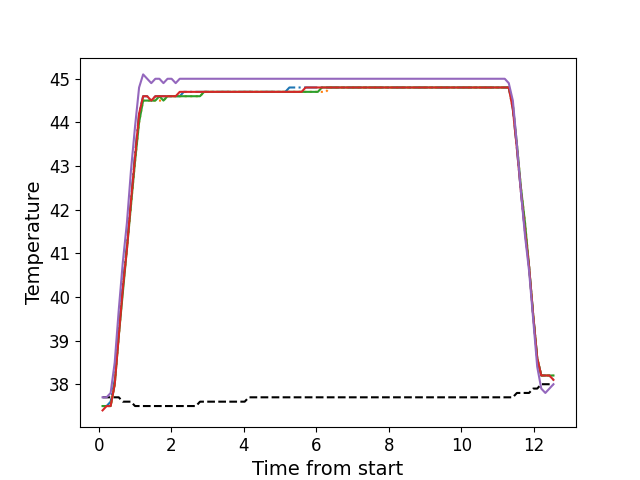

The table this chart was drawn from, first rows:
, times, neutral, z1, z2, z3, z4, z5
0, 0.1066, 37.7, 37.5, 37.5, 37.5, 37.4, 37.7
1, 0.2183, 37.7, 37.5, 37.5, 37.5, 37.5, 37.7
2, 0.3299, 37.7, 37.6, 37.5, 37.5, 37.5, 37.8
3, 0.4425, 37.7, 38.1, 38.0, 38.0, 38.0, 38.5
4, 0.5537, 37.7, 39.2, 39.1, 39.1, 39.1, 39.7
5, 0.6663, 37.6, 40.3, 40.2, 40.1, 40.2, 40.8
6, 0.7792, 37.6, 41.2, 41.1, 41.1, 41.1, 41.7
7, 0.8908, 37.6, 42.2, 42.1, 42.1, 42.2, 42.9
8, 1.003, 37.5, 43.3, 43.1, 43.1, 43.2, 43.9
9, 1.115, 37.5, 44.2, 44.0, 44.0, 44.2, 44.8
10, 1.226, 37.5, 44.6, 44.5, 44.5, 44.6, 45.1
11, 1.338, 37.5, 44.6, 44.5, 44.5, 44.6, 45.0
12, 1.451, 37.5, 44.5, 44.5, 44.5, 44.5, 44.9
13, 1.564, 37.5, 44.6, 44.5, 44.5, 44.6, 45.0
14, 1.675, 37.5, 44.6, 44.5, 44.6, 44.6, 45.0
15, 1.787, 37.5, 44.6, 44.5, 44.5, 44.6, 44.9
16, 1.9, 37.5, 44.6, 44.6, 44.6, 44.6, 45.0
17, 2.011, 37.5, 44.6, 44.6, 44.6, 44.6, 45.0
18, 2.124, 37.5, 44.6, 44.6, 44.6, 44.6, 44.9
19, 2.235, 37.5, 44.6, 44.6, 44.6, 44.7, 45.0
20, 2.348, 37.5, 44.7, 44.6, 44.6, 44.7, 45.0
21, 2.46, 37.5, 44.7, 44.6, 44.6, 44.7, 45.0
22, 2.571, 37.5, 44.7, 44.6, 44.6, 44.7, 45.0
23, 2.685, 37.5, 44.7, 44.6, 44.6, 44.7, 45.0
24, 2.796, 37.6, 44.7, 44.6, 44.6, 44.7, 45.0
25, 2.908, 37.6, 44.7, 44.7, 44.7, 44.7, 45.0
26, 3.02, 37.6, 44.7, 44.7, 44.7, 44.7, 45.0
27, 3.132, 37.6, 44.7, 44.7, 44.7, 44.7, 45.0
28, 3.244, 37.6, 44.7, 44.7, 44.7, 44.7, 45.0
29, 3.356, 37.6, 44.7, 44.7, 44.7, 44.7, 45.0
30, 3.469, 37.6, 44.7, 44.7, 44.7, 44.7, 45.0
31, 3.58, 37.6, 44.7, 44.7, 44.7, 44.7, 45.0
32, 3.693, 37.6, 44.7, 44.7, 44.7, 44.7, 45.0
33, 3.805, 37.6, 44.7, 44.7, 44.7, 44.7, 45.0
34, 3.916, 37.6, 44.7, 44.7, 44.7, 44.7, 45.0
35, 4.028, 37.6, 44.7, 44.7, 44.7, 44.7, 45.0
36, 4.14, 37.7, 44.7, 44.7, 44.7, 44.7, 45.0
37, 4.253, 37.7, 44.7, 44.7, 44.7, 44.7, 45.0
38, 4.365, 37.7, 44.7, 44.7, 44.7, 44.7, 45.0
39, 4.476, 37.7, 44.7, 44.7, 44.7, 44.7, 45.0
40, 4.589, 37.7, 44.7, 44.7, 44.7, 44.7, 45.0
41, 4.7, 37.7, 44.7, 44.7, 44.7, 44.7, 45.0
42, 4.813, 37.7, 44.7, 44.7, 44.7, 44.7, 45.0
43, 4.925, 37.7, 44.7, 44.7, 44.7, 44.7, 45.0
44, 5.037, 37.7, 44.7, 44.7, 44.7, 44.7, 45.0
45, 5.149, 37.7, 44.7, 44.7, 44.7, 44.7, 45.0
46, 5.261, 37.7, 44.8, 44.7, 44.7, 44.7, 45.0
47, 5.372, 37.7, 44.8, 44.7, 44.7, 44.7, 45.0
48, 5.485, 37.7, 44.8, 44.7, 44.7, 44.7, 45.0
49, 5.597, 37.7, 44.8, 44.7, 44.7, 44.7, 45.0
50, 5.709, 37.7, 44.8, 44.7, 44.7, 44.8, 45.0
51, 5.822, 37.7, 44.8, 44.7, 44.7, 44.8, 45.0
52, 5.934, 37.7, 44.8, 44.7, 44.7, 44.8, 45.0
53, 6.046, 37.7, 44.8, 44.7, 44.7, 44.8, 45.0
54, 6.157, 37.7, 44.8, 44.7, 44.8, 44.8, 45.0
55, 6.27, 37.7, 44.8, 44.7, 44.8, 44.8, 45.0
56, 6.382, 37.7, 44.8, 44.8, 44.8, 44.8, 45.0
57, 6.494, 37.7, 44.8, 44.8, 44.8, 44.8, 45.0
58, 6.606, 37.7, 44.8, 44.8, 44.8, 44.8, 45.0
59, 6.718, 37.7, 44.8, 44.8, 44.8, 44.8, 45.0
... 52 more rows
